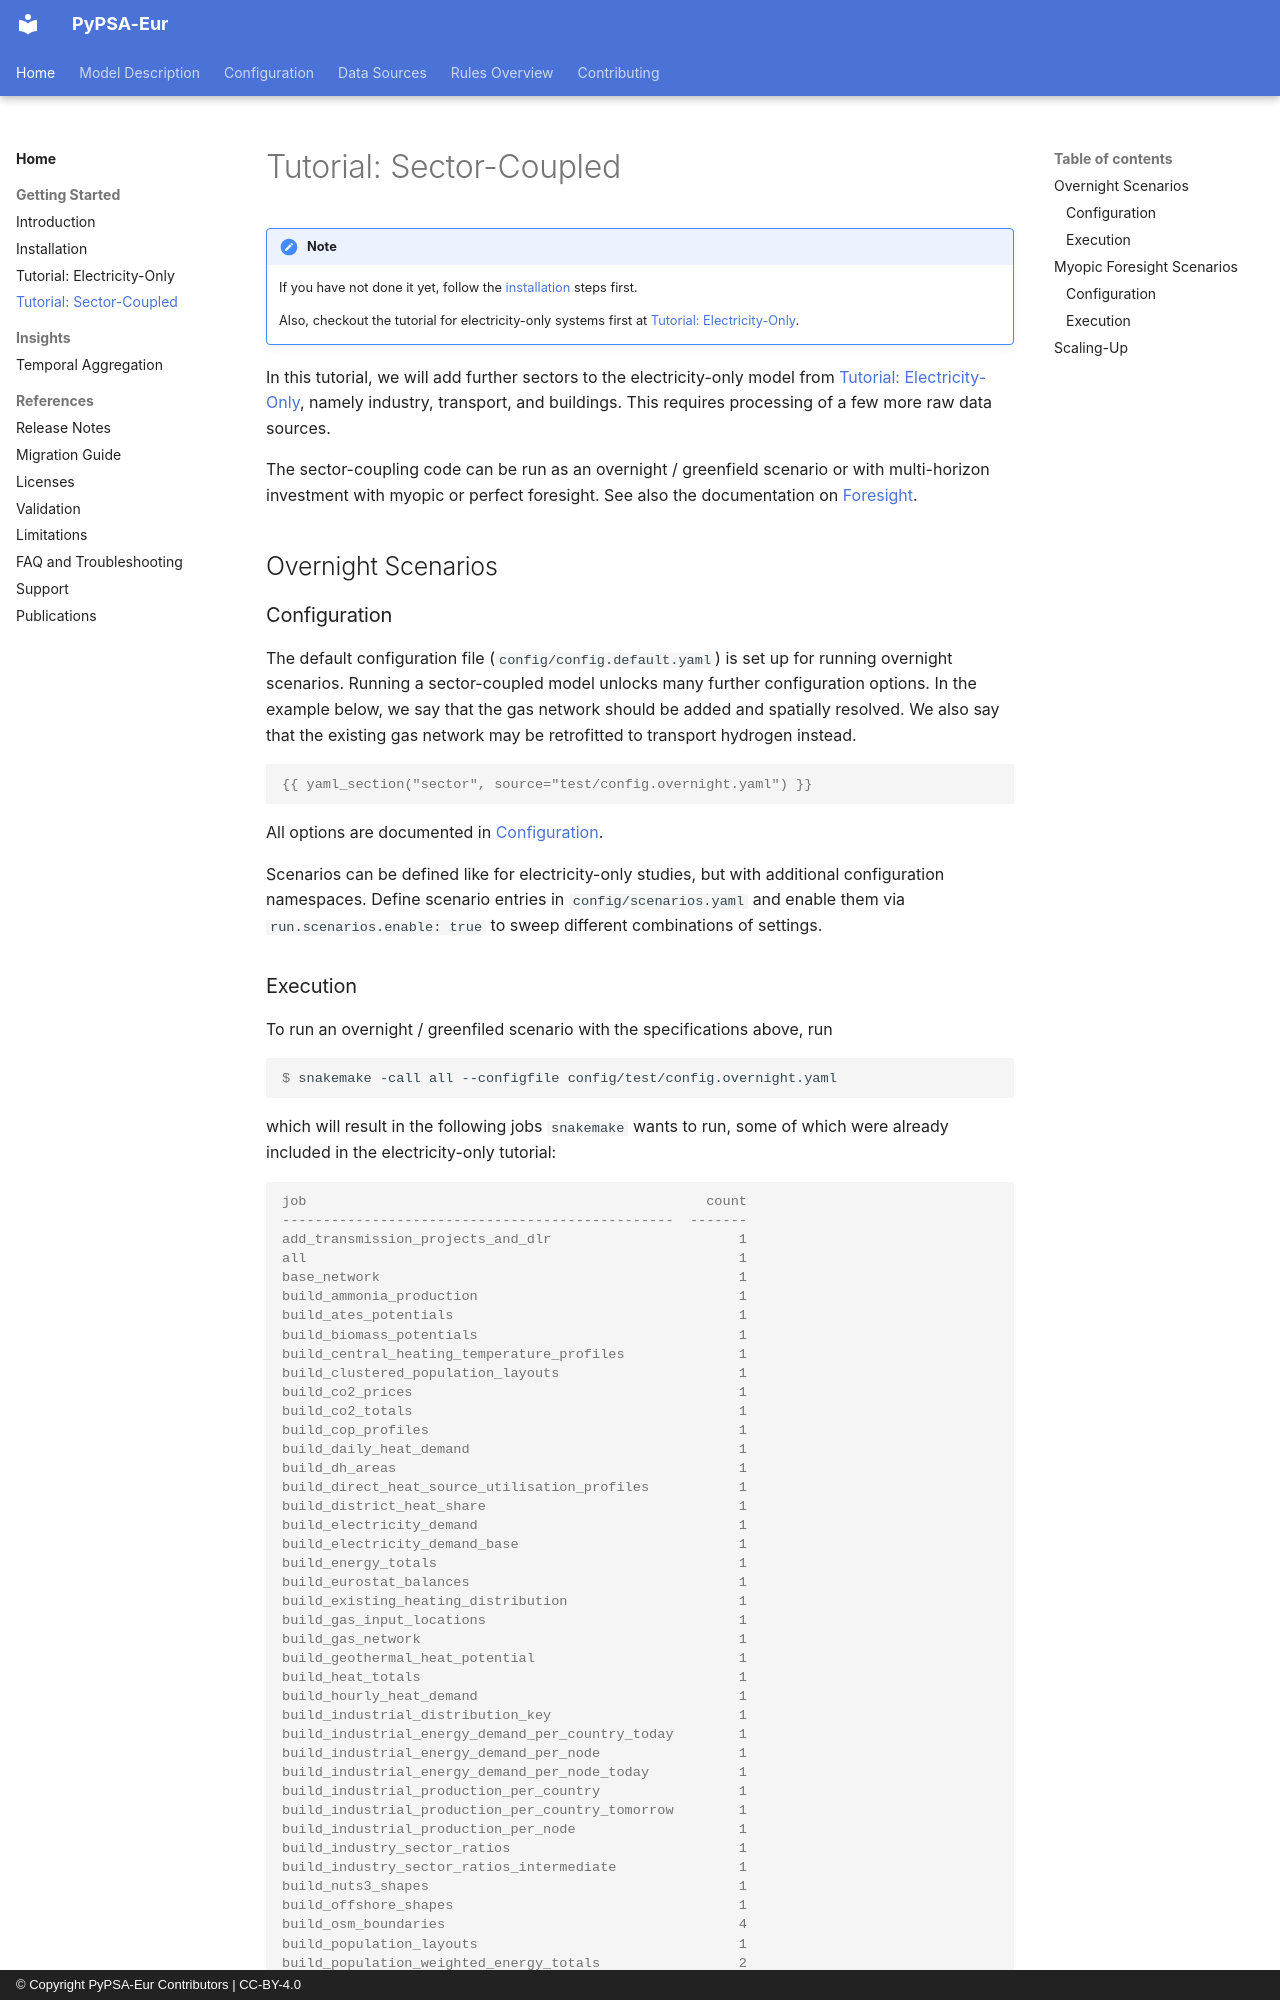

repository: PyPSA/pypsa-eur · page: tutorial_sector/index.html · generator: mkdocs · copyright: © Copyright PyPSA-Eur Contributors | CC-BY-4.0

<!-- SPDX-FileCopyrightText: Contributors to PyPSA-Eur <https://github.com/pypsa/pypsa-eur> -->
<!---->
<!-- SPDX-License-Identifier: CC-BY-4.0 -->

# Tutorial: Sector-Coupled {#tutorial_sector}

!!! note
    If you have not done it yet, follow the [installation](installation.md) steps first.

    Also, checkout the tutorial for electricity-only systems first at [Tutorial: Electricity-Only](tutorial.md#tutorial).

In this tutorial, we will add further sectors to the electricity-only model from
[Tutorial: Electricity-Only](tutorial.md#tutorial), namely industry, transport, and buildings. This
requires processing of a few more raw data sources.

The sector-coupling code can be run as an overnight / greenfield scenario or
with multi-horizon investment with myopic or perfect foresight. See also the
documentation on [Foresight](design/foresight.md).

## Overnight Scenarios

### Configuration

The default configuration file (`config/config.default.yaml`) is set up for running
overnight scenarios. Running a sector-coupled model unlocks many further
configuration options. In the example below, we say that the gas network should
be added and spatially resolved. We also say that the existing gas network may
be retrofitted to transport hydrogen instead.

```yaml
{{ yaml_section("sector", source="test/config.overnight.yaml") }}
```

All options are documented in [Configuration](configuration.md#sector_cf).

Scenarios can be defined like for electricity-only studies, but with additional
configuration namespaces. Define scenario entries in `config/scenarios.yaml` and
enable them via `run.scenarios.enable: true` to sweep different combinations of
settings.
